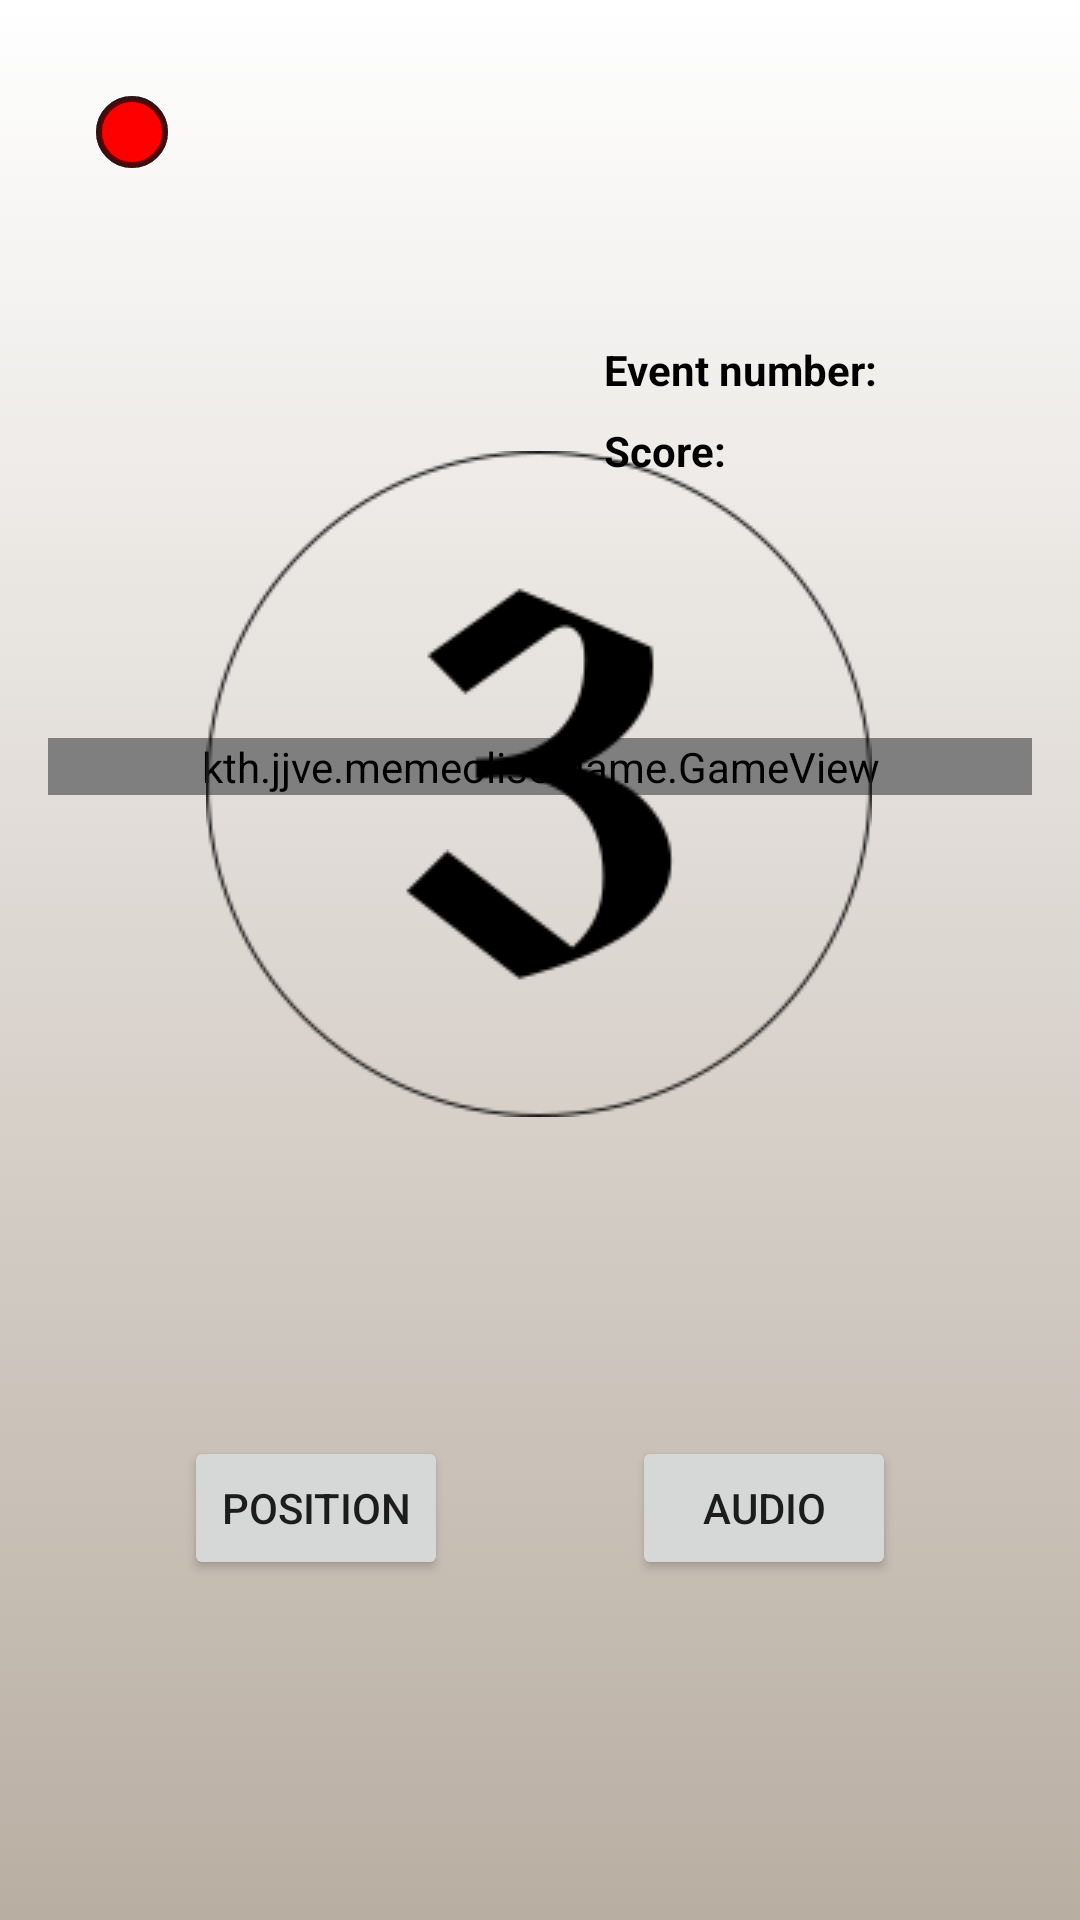

This screen was rendered from an Android layout file. Write that file and the resources it references.
<!-- AndroidManifest.xml: application theme Theme.Memeolise -->
<!-- res/layout/activity_game.xml -->
<?xml version="1.0" encoding="utf-8"?>
<androidx.constraintlayout.widget.ConstraintLayout xmlns:android="http://schemas.android.com/apk/res/android"
    xmlns:app="http://schemas.android.com/apk/res-auto"
    xmlns:tools="http://schemas.android.com/tools"
    android:layout_width="match_parent"
    android:layout_height="match_parent"
    android:background="@drawable/background"
    tools:context=".GameActivity">

    <kth.jjve.memeolise.game.GameView
        android:id="@+id/gameView"
        android:layout_width="match_parent"
        android:layout_height="wrap_content"
        android:layout_marginStart="16dp"
        android:layout_marginEnd="16dp"
        android:layout_marginBottom="100dp"
        android:orientation="vertical"
        app:layout_constraintBottom_toTopOf="@+id/buttonVisualMatch"
        app:layout_constraintEnd_toEndOf="parent"
        app:layout_constraintHorizontal_bias="0.5"
        app:layout_constraintStart_toStartOf="parent"
        app:layout_constraintTop_toBottomOf="@+id/textView_game_eventNoText">

        <LinearLayout
            android:layout_width="match_parent"
            android:layout_height="match_parent"
            android:layout_weight="1"
            android:orientation="horizontal">

            
            
            <ImageView
                android:id="@+id/imageView0"
                android:layout_width="match_parent"
                android:layout_height="match_parent"
                android:layout_weight="1"
                android:tag="0" />

            <ImageView
                android:id="@+id/imageView1"
                android:layout_width="match_parent"
                android:layout_height="match_parent"
                android:layout_weight="1"
                android:tag="1" />

            <ImageView
                android:id="@+id/imageView2"
                android:layout_width="match_parent"
                android:layout_height="match_parent"
                android:layout_weight="1"
                android:tag="2" />
        </LinearLayout>

        <LinearLayout
            android:layout_width="match_parent"
            android:layout_height="match_parent"
            android:layout_weight="1"
            android:orientation="horizontal">

            <ImageView
                android:id="@+id/imageView3"
                android:layout_width="match_parent"
                android:layout_height="match_parent"
                android:layout_weight="1"
                android:tag="3" />

            <ImageView
                android:id="@+id/imageView4"
                android:layout_width="match_parent"
                android:layout_height="match_parent"
                android:layout_weight="1"
                android:tag="4" />

            <ImageView
                android:id="@+id/imageView5"
                android:layout_width="match_parent"
                android:layout_height="match_parent"
                android:layout_weight="1"
                android:tag="5" />
        </LinearLayout>

        <LinearLayout
            android:layout_width="match_parent"
            android:layout_height="match_parent"
            android:layout_weight="1"
            android:orientation="horizontal">

            <ImageView
                android:id="@+id/imageView6"
                android:layout_width="match_parent"
                android:layout_height="match_parent"
                android:layout_weight="1"
                android:tag="6" />

            <ImageView
                android:id="@+id/imageView7"
                android:layout_width="match_parent"
                android:layout_height="match_parent"
                android:layout_weight="1"
                android:tag="7" />

            <ImageView
                android:id="@+id/imageView8"
                android:layout_width="match_parent"
                android:layout_height="match_parent"
                android:layout_weight="1"
                android:tag="8" />
        </LinearLayout>

    </kth.jjve.memeolise.game.GameView>

    <Button
        android:id="@+id/buttonVisualMatch"
        android:layout_width="wrap_content"
        android:layout_height="wrap_content"
        android:text="@string/buttonVisual_gameactivity"
        app:layout_constraintBottom_toBottomOf="parent"
        app:layout_constraintEnd_toStartOf="@+id/buttonAudioMatch"
        app:layout_constraintHorizontal_bias="0.5"
        app:layout_constraintStart_toStartOf="parent"
        app:layout_constraintTop_toBottomOf="@+id/gameView"
        tools:ignore="TextContrastCheck" />

    <Button
        android:id="@+id/buttonAudioMatch"
        android:layout_width="wrap_content"
        android:layout_height="wrap_content"
        android:text="@string/buttonAudio_gameactivity"
        app:layout_constraintBottom_toBottomOf="@+id/buttonVisualMatch"
        app:layout_constraintEnd_toEndOf="parent"
        app:layout_constraintHorizontal_bias="0.5"
        app:layout_constraintStart_toEndOf="@+id/buttonVisualMatch"
        app:layout_constraintTop_toTopOf="@+id/buttonVisualMatch"
        tools:ignore="TextContrastCheck" />

    <TextView
        android:id="@+id/textView_game_eventNoText"
        android:layout_width="wrap_content"
        android:layout_height="wrap_content"
        android:text="@string/text_before_eventNo"
        android:textColor="@android:color/black"
        android:textStyle="bold"
        app:layout_constraintBottom_toTopOf="@+id/gameView"
        app:layout_constraintEnd_toEndOf="parent"
        app:layout_constraintHorizontal_bias="0.749"
        app:layout_constraintStart_toStartOf="parent"
        app:layout_constraintTop_toTopOf="parent" />

    <TextView
        android:id="@+id/textView_game_eventNo"
        android:layout_width="0dp"
        android:layout_height="0dp"
        android:layout_marginEnd="16dp"
        android:text=""
        android:textAlignment="viewStart"
        android:textColor="@android:color/black"
        app:layout_constraintBottom_toBottomOf="@+id/textView_game_eventNoText"
        app:layout_constraintEnd_toEndOf="parent"
        app:layout_constraintStart_toEndOf="@+id/textView_game_eventNoText"
        app:layout_constraintTop_toTopOf="@+id/textView_game_eventNoText" />

    <ImageView
        android:id="@+id/IV_game_countdown3"
        android:layout_width="wrap_content"
        android:layout_height="wrap_content"
        android:contentDescription="@string/descr_cd3"
        app:layout_constraintBottom_toBottomOf="@+id/gameView"
        app:layout_constraintEnd_toEndOf="parent"
        app:layout_constraintHorizontal_bias="0.497"
        app:layout_constraintStart_toStartOf="parent"
        app:layout_constraintTop_toTopOf="@+id/gameView"
        app:layout_constraintVertical_bias="0.471"
        app:srcCompat="@drawable/countdown3" />

    <ImageView
        android:id="@+id/IV_game_countdown2"
        android:layout_width="wrap_content"
        android:layout_height="wrap_content"
        android:contentDescription="@string/descr_cd2"
        android:visibility="invisible"
        app:layout_constraintBottom_toBottomOf="@+id/IV_game_countdown3"
        app:layout_constraintEnd_toEndOf="parent"
        app:layout_constraintStart_toStartOf="parent"
        app:layout_constraintTop_toTopOf="@+id/IV_game_countdown3"
        app:srcCompat="@drawable/countdown2" />

    <ImageView
        android:id="@+id/IV_game_countdown1"
        android:layout_width="wrap_content"
        android:layout_height="wrap_content"
        android:contentDescription="@string/descr_cd1"
        android:visibility="invisible"
        app:layout_constraintEnd_toEndOf="parent"
        app:layout_constraintStart_toStartOf="parent"
        app:layout_constraintTop_toTopOf="@+id/IV_game_countdown3"
        app:srcCompat="@drawable/countdown1" />

    <TextView
        android:id="@+id/textView_game_scoreText"
        android:layout_width="wrap_content"
        android:layout_height="wrap_content"
        android:layout_marginTop="8dp"
        android:text="@string/scoreText"
        android:textColor="@android:color/black"
        android:textStyle="bold"
        app:layout_constraintStart_toStartOf="@+id/textView_game_eventNoText"
        app:layout_constraintTop_toBottomOf="@+id/textView_game_eventNoText" />

    <TextView
        android:id="@+id/textView_game_score"
        android:layout_width="0dp"
        android:layout_height="0dp"
        android:textColor="@android:color/black"
        app:layout_constraintBottom_toBottomOf="@+id/textView_game_scoreText"
        app:layout_constraintEnd_toEndOf="@+id/textView_game_eventNo"
        app:layout_constraintStart_toEndOf="@+id/textView_game_eventNoText"
        app:layout_constraintTop_toTopOf="@+id/textView_game_scoreText" />

    <ImageView
        android:id="@+id/orangedot"
        android:layout_width="24dp"
        android:layout_height="24dp"
        android:layout_marginStart="32dp"
        android:layout_marginTop="32dp"
        app:layout_constraintStart_toStartOf="parent"
        app:layout_constraintTop_toTopOf="parent"
        app:srcCompat="@drawable/orange_dot" />

    <ImageView
        android:id="@+id/reddot"
        android:layout_width="24dp"
        android:layout_height="24dp"
        android:layout_marginStart="32dp"
        android:layout_marginTop="32dp"
        app:layout_constraintStart_toStartOf="parent"
        app:layout_constraintTop_toTopOf="parent"
        app:srcCompat="@drawable/red_dot" />

</androidx.constraintlayout.widget.ConstraintLayout>
<!-- resources referenced by this layout -->
<resources>
  <!-- drawable background (drawable) -->
  <?xml version="1.0" encoding="utf-8"?>
  <selector xmlns:android="http://schemas.android.com/apk/res/android">
      <item>
          <shape>
              <gradient
                  android:startColor="@color/PaleSilver"
                  android:endColor="@color/white"
                  android:type="linear"
                  android:angle="90"
                  />
          </shape>
      </item>
  </selector>
  <!-- drawable countdown1: png bitmap (drawable, 7335 bytes) -->
  <!-- drawable countdown2: png bitmap (drawable, 8766 bytes) -->
  <!-- drawable countdown3: png bitmap (drawable, 8789 bytes) -->
  <!-- drawable orange_dot (drawable) -->
  <?xml version="1.0" encoding="utf-8"?>
  <layer-list xmlns:android="http://schemas.android.com/apk/res/android">
      <item>
          <shape android:shape="rectangle">
              <solid android:color="#FFA500"/>
              <stroke
                  android:color="#BF260304"
                  android:width="1pt" />
              <corners android:radius="20dp"/>
              <padding android:left="8dp"
                  android:top="8dp"
                  android:bottom="8dp"
                  android:right="8dp"/>
          </shape>
      </item>
  
  </layer-list>
  <!-- drawable red_dot (drawable) -->
  <?xml version="1.0" encoding="utf-8"?>
  <layer-list xmlns:android="http://schemas.android.com/apk/res/android">
      <item>
      <shape android:shape="rectangle">
          <solid android:color="#FF0000"/>
          <stroke
              android:color="#BF260304"
              android:width="1pt" />
          <corners android:radius="20dp"/>
          <padding android:left="8dp"
              android:top="8dp"
              android:bottom="8dp"
              android:right="8dp"/>
      </shape>
  </item>
  
  </layer-list>
  <string name="buttonAudio_gameactivity">Audio</string>
  <string name="buttonVisual_gameactivity">Position</string>
  <string name="descr_cd1">countdown 1</string>
  <string name="descr_cd2">countdown 2</string>
  <string name="descr_cd3">countdown3</string>
  <string name="scoreText">Score:</string>
  <string name="text_before_eventNo">Event number:</string>
  <style name="Theme.Memeolise" parent="Theme.MaterialComponents.DayNight.NoActionBar">
          
          <item name="colorPrimary">@color/BlueGray_500</item>
          <item name="colorPrimaryVariant">@color/BlueGray_700</item>
          <item name="colorOnPrimary">@color/PaleSilver</item>
          
          <item name="colorSecondary">@color/DeepChestnut</item>
          <item name="colorSecondaryVariant">@color/DarkSienna</item>
          <item name="colorOnSecondary">@color/PaleSilver</item>
          
          <item name="android:statusBarColor" tools:targetApi="l">@color/PaleSilver</item>
          
          <item name="windowActionBar">false</item>
          <item name="windowNoTitle">true</item>
      </style>
  <color name="PaleSilver">#B9AEA2</color>
  <color name="white">#FFFFFFFF</color>
  <color name="BlueGray_500">#455A64</color>
  <color name="BlueGray_700">#161925</color>
  <color name="DeepChestnut">#BD4448</color>
  <color name="DarkSienna">#260304</color>
</resources>
